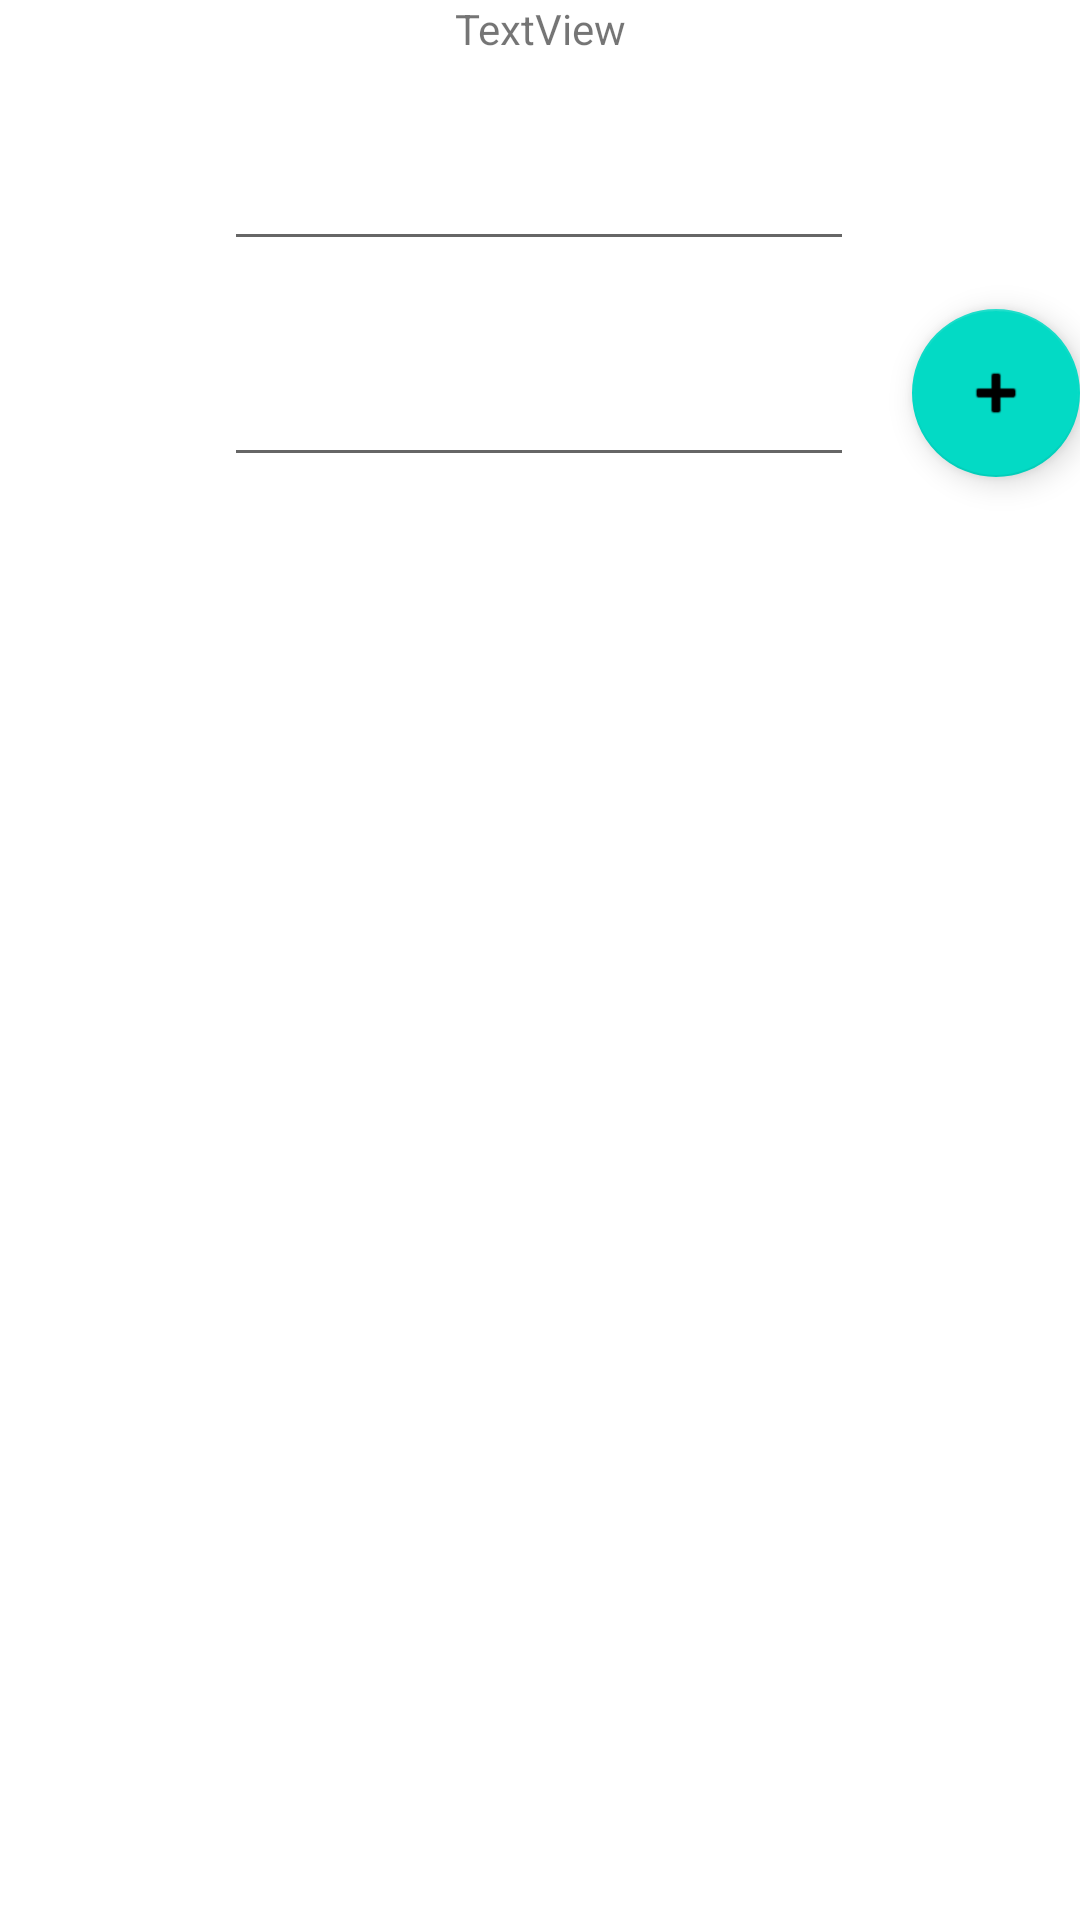

Android layout source for this screen:
<!-- AndroidManifest.xml: application theme Theme.WFD -->
<!-- res/layout/activity_recipe_details.xml -->
<?xml version="1.0" encoding="utf-8"?>
<androidx.constraintlayout.widget.ConstraintLayout xmlns:android="http://schemas.android.com/apk/res/android"
    xmlns:app="http://schemas.android.com/apk/res-auto"
    xmlns:tools="http://schemas.android.com/tools"
    android:layout_width="match_parent"
    android:layout_height="match_parent"
    tools:context=".recipe.RecipeDetails">

    <com.google.android.material.floatingactionbutton.FloatingActionButton
        android:id="@+id/recipeDetailAddIngredient"
        android:layout_width="wrap_content"
        android:layout_height="wrap_content"
        android:clickable="true"
        app:layout_constraintBottom_toBottomOf="@+id/recipeDetailSteps"
        app:layout_constraintEnd_toEndOf="parent"
        app:layout_constraintTop_toTopOf="parent"
        app:layout_constraintVertical_bias="1.0"
        app:srcCompat="@android:drawable/ic_input_add" />

    <TextView
        android:id="@+id/recipeDetailName"
        android:layout_width="wrap_content"
        android:layout_height="wrap_content"
        android:text="TextView"
        app:layout_constraintEnd_toEndOf="parent"
        app:layout_constraintStart_toStartOf="parent"
        app:layout_constraintTop_toTopOf="parent" />

    <EditText
        android:id="@+id/recipeDetailDescription"
        android:layout_width="wrap_content"
        android:layout_height="wrap_content"
        android:layout_marginTop="20dp"
        android:ems="10"
        android:gravity="start|top"
        android:inputType="textMultiLine"
        android:minHeight="48dp"
        app:layout_constraintEnd_toEndOf="parent"
        app:layout_constraintHorizontal_bias="0.497"
        app:layout_constraintStart_toStartOf="parent"
        app:layout_constraintTop_toBottomOf="@+id/recipeDetailName"
        tools:ignore="SpeakableTextPresentCheck" />

    <EditText
        android:id="@+id/recipeDetailSteps"
        android:layout_width="wrap_content"
        android:layout_height="wrap_content"
        android:layout_marginTop="24dp"
        android:ems="10"
        android:gravity="start|top"
        android:inputType="textMultiLine"
        android:minHeight="48dp"
        app:layout_constraintEnd_toEndOf="parent"
        app:layout_constraintHorizontal_bias="0.497"
        app:layout_constraintStart_toStartOf="parent"
        app:layout_constraintTop_toBottomOf="@+id/recipeDetailDescription"
        tools:ignore="SpeakableTextPresentCheck" />

    <ListView
        android:id="@+id/recipeDetail_Ingredient_List_View"
        android:layout_width="409dp"
        android:layout_height="569dp"
        android:layout_marginTop="1dp"
        app:layout_constraintStart_toStartOf="parent"
        app:layout_constraintTop_toBottomOf="@+id/recipeDetailSteps" />
</androidx.constraintlayout.widget.ConstraintLayout>
<!-- resources referenced by this layout -->
<resources>
  <style name="Theme.WFD" parent="Theme.MaterialComponents.DayNight.DarkActionBar">
          
          <item name="colorPrimary">@color/purple_500</item>
          <item name="colorPrimaryVariant">@color/purple_700</item>
          <item name="colorOnPrimary">@color/white</item>
          
          <item name="colorSecondary">@color/teal_200</item>
          <item name="colorSecondaryVariant">@color/teal_700</item>
          <item name="colorOnSecondary">@color/black</item>
          
          <item name="android:statusBarColor" tools:targetApi="l">?attr/colorPrimaryVariant</item>
          
      </style>
  <!-- not gathered from this repository: default colours our renderer supplied (Android Studio template values) -->
  <color name="purple_500">#FF6200EE</color>
  <color name="purple_700">#FF3700B3</color>
  <color name="teal_200">#FF03DAC5</color>
  <color name="teal_700">#FF018786</color>
  <color name="black">#FF000000</color>
  <color name="white">#FFFFFFFF</color>
</resources>
